Image classification data set "GrupoControl" (AlexSalazar314/Portafolio on GitHub). Class labels (2): diastole, sistole.

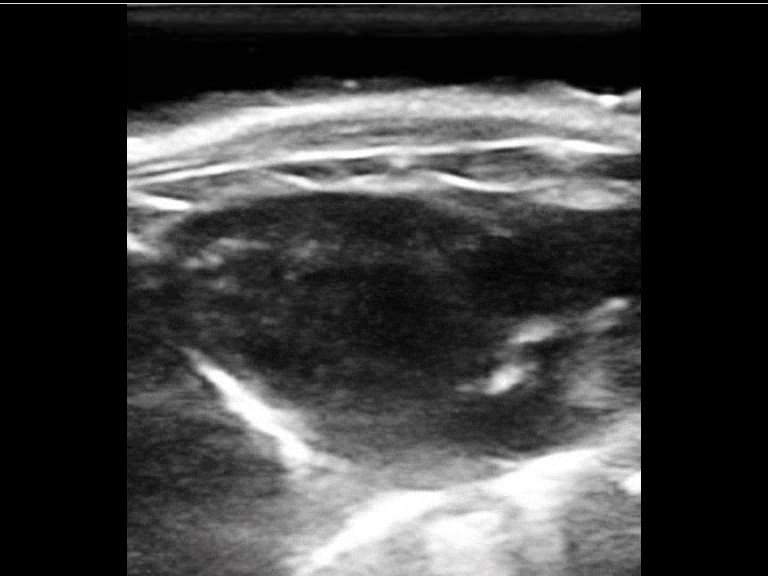
Label: diastole

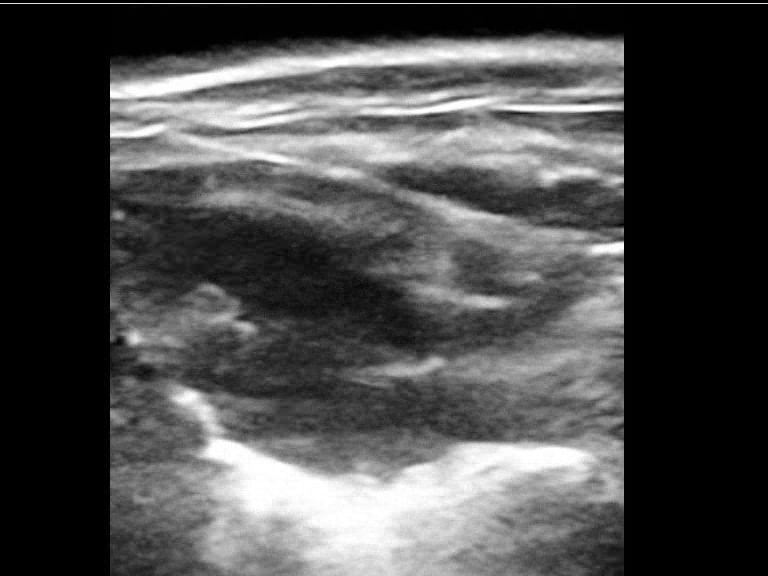
Label: diastole

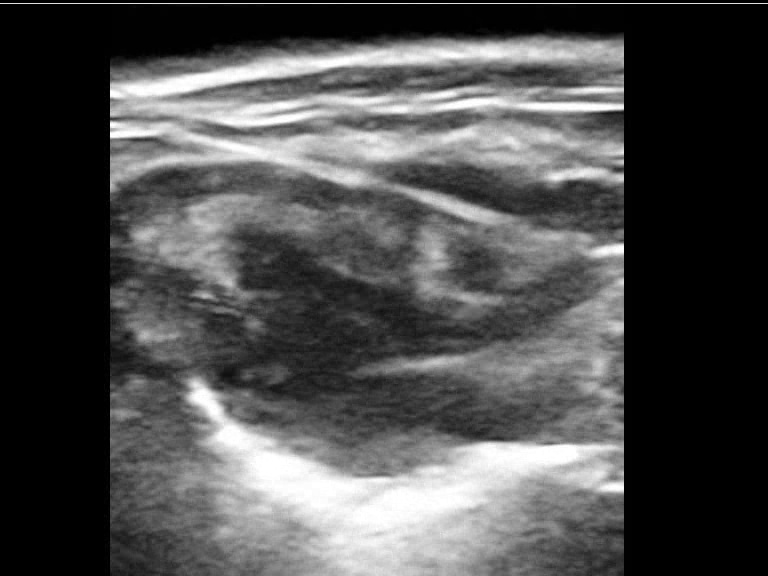
Label: sistole

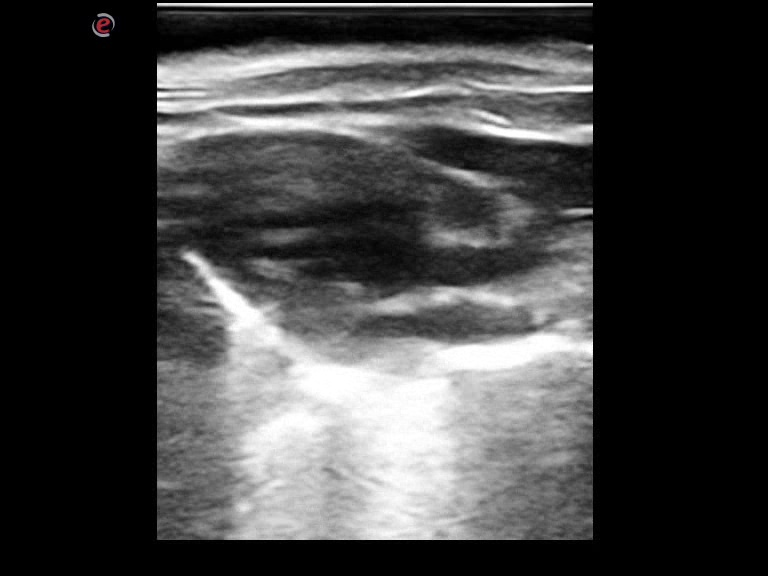
Label: diastole

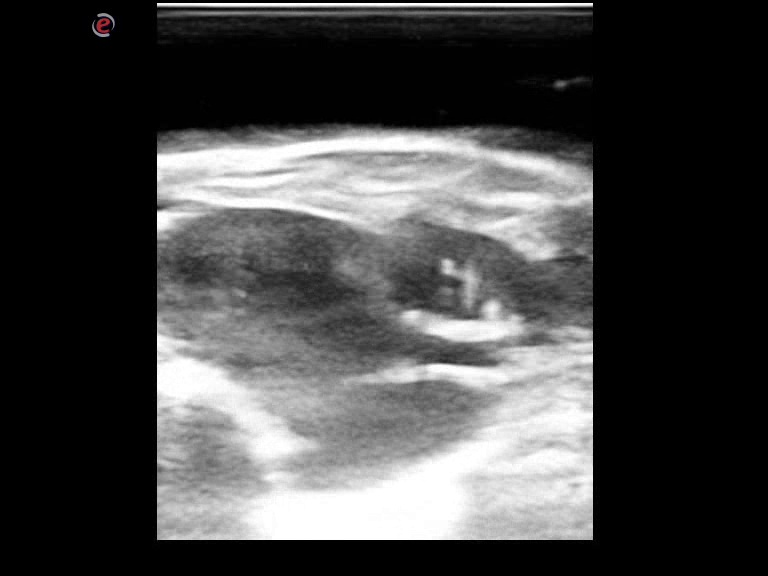
Label: sistole

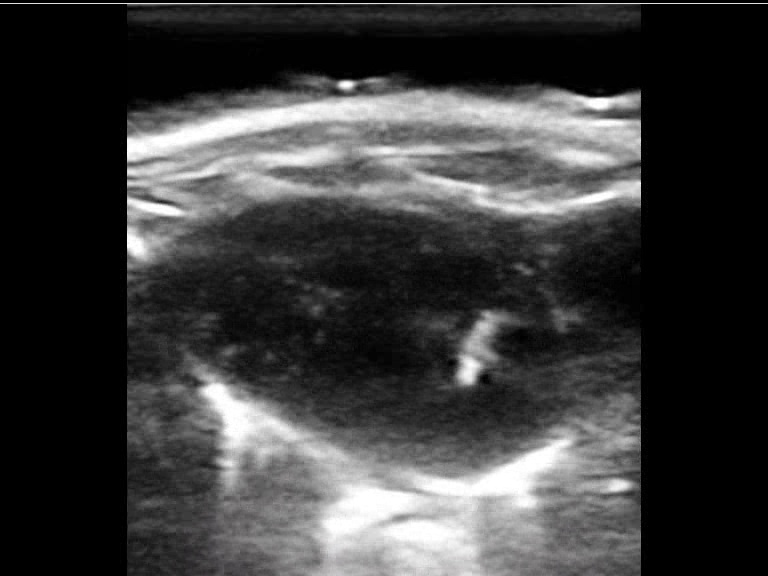
Label: sistole
